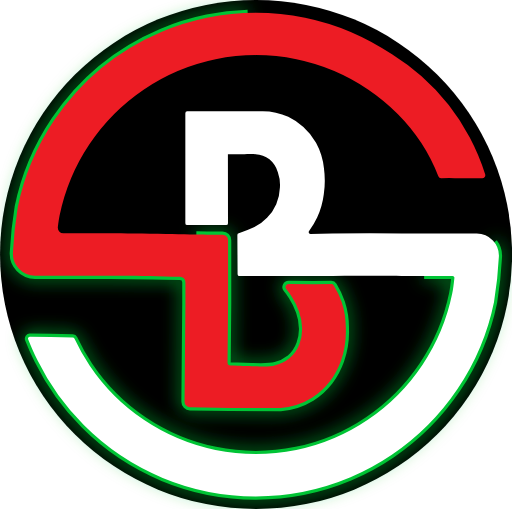
t = 0.00 s
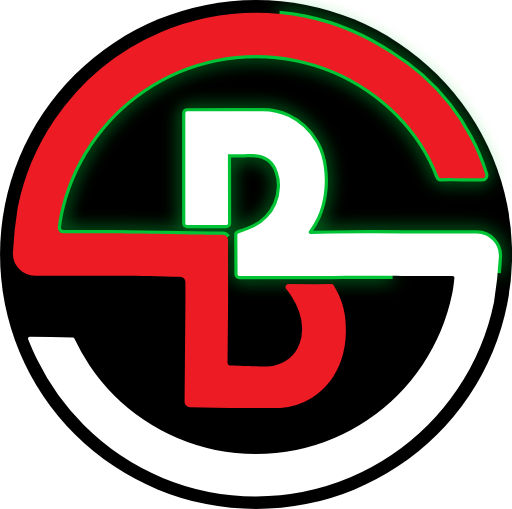
t = 1.50 s
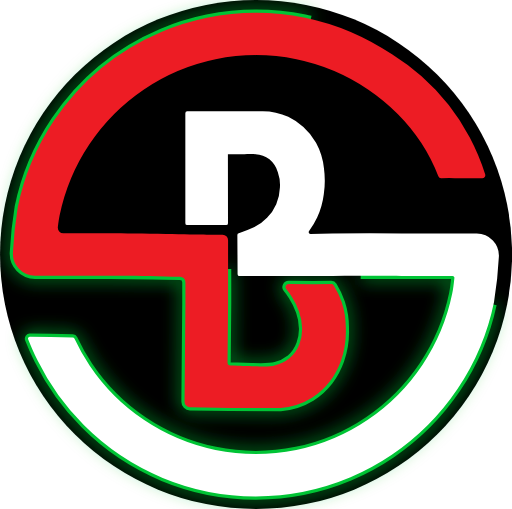
t = 3.00 s
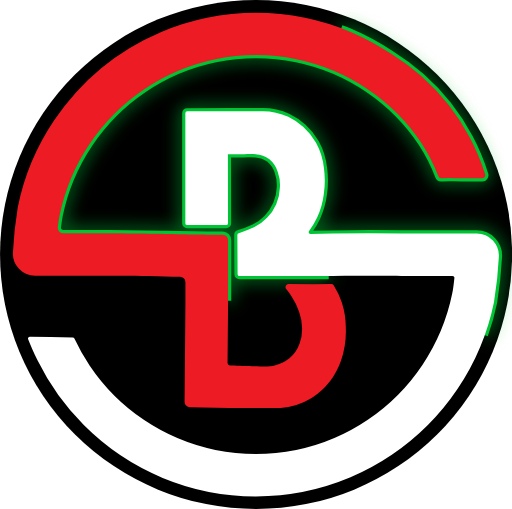
t = 4.50 s

The animated SVG that drew these frames (rendered in a browser with its animation timeline set to each time). Animation: 1 CSS @keyframes rule; one cycle of 6.00 s, repeats indefinitely.


<svg id="Layer_4" data-name="Layer 4" xmlns="http://www.w3.org/2000/svg" width="201.1439" height="200" viewBox="0 0 201.1439 200" style="background: none;">

  <defs>
      <filter id="bluuur">

      <feGaussianBlur stdDeviation="3.5" result="blur"/> <!-- <- ubah di sini -->

      <feMerge>

        <feMergeNode in="blur"/>

        <feMergeNode in="SourceGraphic"/>

      </feMerge>

    </filter>

 <style>

      .cls-1{fill:#fff;}

      .cls-2{fill:#ed1c24;}
 
      

      @keyframes draw {

        to { stroke-dashoffset: 0; }

      }

      

      .border-anim {

        fill: none ;

        stroke-width: 2.5;
       
        stroke-dasharray: 400;

        stroke-dashoffset: 1650;

        animation: draw 6s linear infinite;

      }

    </style>

  </defs>

  <title>Logo BSmergeLast</title>

  <!-- Background transparan -->

  <ellipse cx="100.600" cy="100" rx="100.600" ry="100" fill="000"/>

  <!-- Animasi garis putih untuk .cls-1 -->

  <path class="border-anim" 

        stroke="#02c435"
          filter="url(#bluuur)"
     

        d="M99.464,195.0775a95.3568,95.3568,0,0,1-67.5819-28.0427A95.7688,95.7688,0,0,1,13.74,141.6935c-1.5565-3.12-2.7786-5.9654-3.7291-8.3888a.7316.7316,0,0,1,.6941-.996l7.9962.119,8.8415.18a.7181.7181,0,0,1,.6435.416,77.8178,77.8178,0,0,0,5.9626,10.5753A78.6318,78.6318,0,0,0,83.59,176.8083a79.7644,79.7644,0,0,0,31.7473,0A78.19,78.19,0,0,0,143.4807,164.94a78.9325,78.9325,0,0,0,33.1613-49.5872c.3142-1.5387.6039-3.7366.8545-6.1337a.7335.7335,0,0,0-.7288-.8087l-20.02,0c-7.5023-.071-17.4492-.0209-27.0683.0263-7.7494.039-32.1421.022-36.6488.0185a.7256.7256,0,0,1-.7239-.7281l-.0882-15.4009a.7385.7385,0,0,1,.57-.7153,44.6818,44.6818,0,0,0,5.9282-2.3037,16.1778,16.1778,0,0,0,5.158-3.6988,17.92,17.92,0,0,0,3.6206-5.397,18.2733,18.2733,0,0,0,1.4474-6.5741,15.1207,15.1207,0,0,0-.8164-6.0023,10.3983,10.3983,0,0,0-3.3057-5.0723,10.7138,10.7138,0,0,0-5.4176-1.9546c-1.7352-.2547-2.4932-.07-5.7453-.0032-2.2081.0451-4.0025.0036-5.157-.0374q.0206,13.5588.0409,27.1176a.7323.7323,0,0,1-.7323.7334H72.5109a.7323.7323,0,0,1-.7324-.7323V44.4744a.7323.7323,0,0,1,.7307-.7323l17.1489-.0393h12.07a23.8267,23.8267,0,0,1,10.4865,2.2113,24.7226,24.7226,0,0,1,5.9459,4,24.9979,24.9979,0,0,1,4.973,6.1622,26.5511,26.5511,0,0,1,3.1068,10.0425,36.0615,36.0615,0,0,1-.0582,10.1764,31.3225,31.3225,0,0,1-2.6162,9.1865,29.9893,29.9893,0,0,1-3.16,5.2824.7254.7254,0,0,0,.591,1.1675q4.2755-.0983,8.5981-.1611,13.8657-.2007,27.2693-.0264h29.4068a8.7746,8.7746,0,0,1,6.3391,2.718,8.6707,8.6707,0,0,1,2.3624,6.4481,157.6038,157.6038,0,0,1-1.9044,17.76,95.26,95.26,0,0,1-14.3668,34.21,96.1071,96.1071,0,0,1-25.7883,25.8372,95.2273,95.2273,0,0,1-16.2359,8.8295A96.2487,96.2487,0,0,1,99.464,195.0775Z" 

        transform="translate(1.0299 0)"/>

  <!-- Animasi garis merah untuk .cls-2 -->

  <path class="border-anim" 

        stroke="#02c435"
        filter="url(#bluuur)"

        d="M134.8356,129.3121a34.0054,34.0054,0,0,1-1.9039,12.4211,30.6293,30.6293,0,0,1-4.3271,8.1034,27.5384,27.5384,0,0,1-7.2006,6.5763,26.8506,26.8506,0,0,1-12.1361,3.9056l-.0563.0007h-.0563l-19.9491-.042-15.6116-.2656a2.162,2.162,0,0,1-2.1251-2.1807l.3375-38.3651v-8.5733a2.1567,2.1567,0,0,0-2.12-2.1615c-1.8836-.0318-3.8782-.0669-5.9062-.1024-7.86-.1384-16.7684-.2953-21.6015-.2953H12.7344a8.7737,8.7737,0,0,1-6.3391-2.7181,8.6706,8.6706,0,0,1-2.3627-6.4481A157.6837,157.6837,0,0,1,5.9371,81.4077a95.2543,95.2543,0,0,1,14.3672-34.21A95.8138,95.8138,0,0,1,62.3285,12.53,95.0356,95.0356,0,0,1,80.2831,6.946a96.7085,96.7085,0,0,1,38.5176,0A95.0377,95.0377,0,0,1,136.7556,12.53a99.6229,99.6229,0,0,1,16.2363,8.83A91.3678,91.3678,0,0,1,164.5946,30a86.0574,86.0574,0,0,1,18.8919,23.9189,85.0283,85.0283,0,0,1,6.0972,14.58,1.1967,1.1967,0,0,1-1.135,1.56l-8.0974.0226q-1.3344-.0522-2.71-.0761-2.7331-.0466-5.3157.0242a1.1746,1.1746,0,0,1-1.1353-.7606,69.72,69.72,0,0,0-6.6767-13.0794,73.97,73.97,0,0,0-9.2872-11.4068A77.8692,77.8692,0,0,0,143.559,35.137a78.1869,78.1869,0,0,0-28.1431-11.8678,79.79,79.79,0,0,0-31.7477,0A78.1948,78.1948,0,0,0,55.5251,35.137,78.9334,78.9334,0,0,0,22.3639,84.7243c-.242,1.1847-.4693,2.7605-.6755,4.5168a2.1719,2.1719,0,0,0,2.1532,2.4255H42.18c4.9814,0,13.5814.1513,21.8981.2977,6.7654.1191,13.1556.2316,16.11.2316h6.2129a2.1744,2.1744,0,0,1,2.1681,2.1681l0,25.21-.2106,23.0606a.97.97,0,0,0,.9568.9757l.1148.0019c3.7887.1137,6.6862.2122,8.3228.2693,5.3894.1879,7.0119.2715,9.41-.3946a13.8264,13.8264,0,0,0,5.5135-2.7027,13.6038,13.6038,0,0,0,4-5.8378,15.94,15.94,0,0,0,.973-6.0541,19.8294,19.8294,0,0,0-1.1787-6.412,25.5362,25.5362,0,0,0-2.93-6.02,29.3406,29.3406,0,0,0-2.1188-2.9052,1.19,1.19,0,0,1,.93-1.9451l9.7291.0388,7.0178-.0408a1.1834,1.1834,0,0,1,1.0123.5488,30.9021,30.9021,0,0,1,3.1551,6.7A32.5018,32.5018,0,0,1,134.8356,129.3121Zm-18.4077-6.038h0Z" 

        transform="translate(1.0299 0)"

        style="animation-delay: none"/>

  <!-- Logo asli di layer teratas -->

  <path class="cls-1" d="M99.464,195.0775a95.3568,95.3568,0,0,1-67.5819-28.0427A95.7688,95.7688,0,0,1,13.74,141.6935c-1.5565-3.12-2.7786-5.9654-3.7291-8.3888a.7316.7316,0,0,1,.6941-.996l7.9962.119,8.8415.18a.7181.7181,0,0,1,.6435.416,77.8178,77.8178,0,0,0,5.9626,10.5753A78.6318,78.6318,0,0,0,83.59,176.8083a79.7644,79.7644,0,0,0,31.7473,0A78.19,78.19,0,0,0,143.4807,164.94a78.9325,78.9325,0,0,0,33.1613-49.5872c.3142-1.5387.6039-3.7366.8545-6.1337a.7335.7335,0,0,0-.7288-.8087l-20.02,0c-7.5023-.071-17.4492-.0209-27.0683.0263-7.7494.039-32.1421.022-36.6488.0185a.7256.7256,0,0,1-.7239-.7281l-.0882-15.4009a.7385.7385,0,0,1,.57-.7153,44.6818,44.6818,0,0,0,5.9282-2.3037,16.1778,16.1778,0,0,0,5.158-3.6988,17.92,17.92,0,0,0,3.6206-5.397,18.2733,18.2733,0,0,0,1.4474-6.5741,15.1207,15.1207,0,0,0-.8164-6.0023,10.3983,10.3983,0,0,0-3.3057-5.0723,10.7138,10.7138,0,0,0-5.4176-1.9546c-1.7352-.2547-2.4932-.07-5.7453-.0032-2.2081.0451-4.0025.0036-5.157-.0374q.0206,13.5588.0409,27.1176a.7323.7323,0,0,1-.7323.7334H72.5109a.7323.7323,0,0,1-.7324-.7323V44.4744a.7323.7323,0,0,1,.7307-.7323l17.1489-.0393h12.07a23.8267,23.8267,0,0,1,10.4865,2.2113,24.7226,24.7226,0,0,1,5.9459,4,24.9979,24.9979,0,0,1,4.973,6.1622,26.5511,26.5511,0,0,1,3.1068,10.0425,36.0615,36.0615,0,0,1-.0582,10.1764,31.3225,31.3225,0,0,1-2.6162,9.1865,29.9893,29.9893,0,0,1-3.16,5.2824.7254.7254,0,0,0,.591,1.1675q4.2755-.0983,8.5981-.1611,13.8657-.2007,27.2693-.0264h29.4068a8.7746,8.7746,0,0,1,6.3391,2.718,8.6707,8.6707,0,0,1,2.3624,6.4481,157.6038,157.6038,0,0,1-1.9044,17.76,95.26,95.26,0,0,1-14.3668,34.21,96.1071,96.1071,0,0,1-25.7883,25.8372,95.2273,95.2273,0,0,1-16.2359,8.8295A96.2487,96.2487,0,0,1,99.464,195.0775Z" transform="translate(1.0299 0)"/>

  <path class="cls-2" d="M134.8356,129.3121a34.0054,34.0054,0,0,1-1.9039,12.4211,30.6293,30.6293,0,0,1-4.3271,8.1034,27.5384,27.5384,0,0,1-7.2006,6.5763,26.8506,26.8506,0,0,1-12.1361,3.9056l-.0563.0007h-.0563l-19.9491-.042-15.6116-.2656a2.162,2.162,0,0,1-2.1251-2.1807l.3375-38.3651v-8.5733a2.1567,2.1567,0,0,0-2.12-2.1615c-1.8836-.0318-3.8782-.0669-5.9062-.1024-7.86-.1384-16.7684-.2953-21.6015-.2953H12.7344a8.7737,8.7737,0,0,1-6.3391-2.7181,8.6706,8.6706,0,0,1-2.3627-6.4481A157.6837,157.6837,0,0,1,5.9371,81.4077a95.2543,95.2543,0,0,1,14.3672-34.21A95.8138,95.8138,0,0,1,62.3285,12.53,95.0356,95.0356,0,0,1,80.2831,6.946a96.7085,96.7085,0,0,1,38.5176,0A95.0377,95.0377,0,0,1,136.7556,12.53a99.6229,99.6229,0,0,1,16.2363,8.83A91.3678,91.3678,0,0,1,164.5946,30a86.0574,86.0574,0,0,1,18.8919,23.9189,85.0283,85.0283,0,0,1,6.0972,14.58,1.1967,1.1967,0,0,1-1.135,1.56l-8.0974.0226q-1.3344-.0522-2.71-.0761-2.7331-.0466-5.3157.0242a1.1746,1.1746,0,0,1-1.1353-.7606,69.72,69.72,0,0,0-6.6767-13.0794,73.97,73.97,0,0,0-9.2872-11.4068A77.8692,77.8692,0,0,0,143.559,35.137a78.1869,78.1869,0,0,0-28.1431-11.8678,79.79,79.79,0,0,0-31.7477,0A78.1948,78.1948,0,0,0,55.5251,35.137,78.9334,78.9334,0,0,0,22.3639,84.7243c-.242,1.1847-.4693,2.7605-.6755,4.5168a2.1719,2.1719,0,0,0,2.1532,2.4255H42.18c4.9814,0,13.5814.1513,21.8981.2977,6.7654.1191,13.1556.2316,16.11.2316h6.2129a2.1744,2.1744,0,0,1,2.1681,2.1681l0,25.21-.2106,23.0606a.97.97,0,0,0,.9568.9757l.1148.0019c3.7887.1137,6.6862.2122,8.3228.2693,5.3894.1879,7.0119.2715,9.41-.3946a13.8264,13.8264,0,0,0,5.5135-2.7027,13.6038,13.6038,0,0,0,4-5.8378,15.94,15.94,0,0,0,.973-6.0541,19.8294,19.8294,0,0,0-1.1787-6.412,25.5362,25.5362,0,0,0-2.93-6.02,29.3406,29.3406,0,0,0-2.1188-2.9052,1.19,1.19,0,0,1,.93-1.9451l9.7291.0388,7.0178-.0408a1.1834,1.1834,0,0,1,1.0123.5488,30.9021,30.9021,0,0,1,3.1551,6.7A32.5018,32.5018,0,0,1,134.8356,129.3121Zm-18.4077-6.038h0Z" transform="translate(1.0299 0)"/>
</svg>
